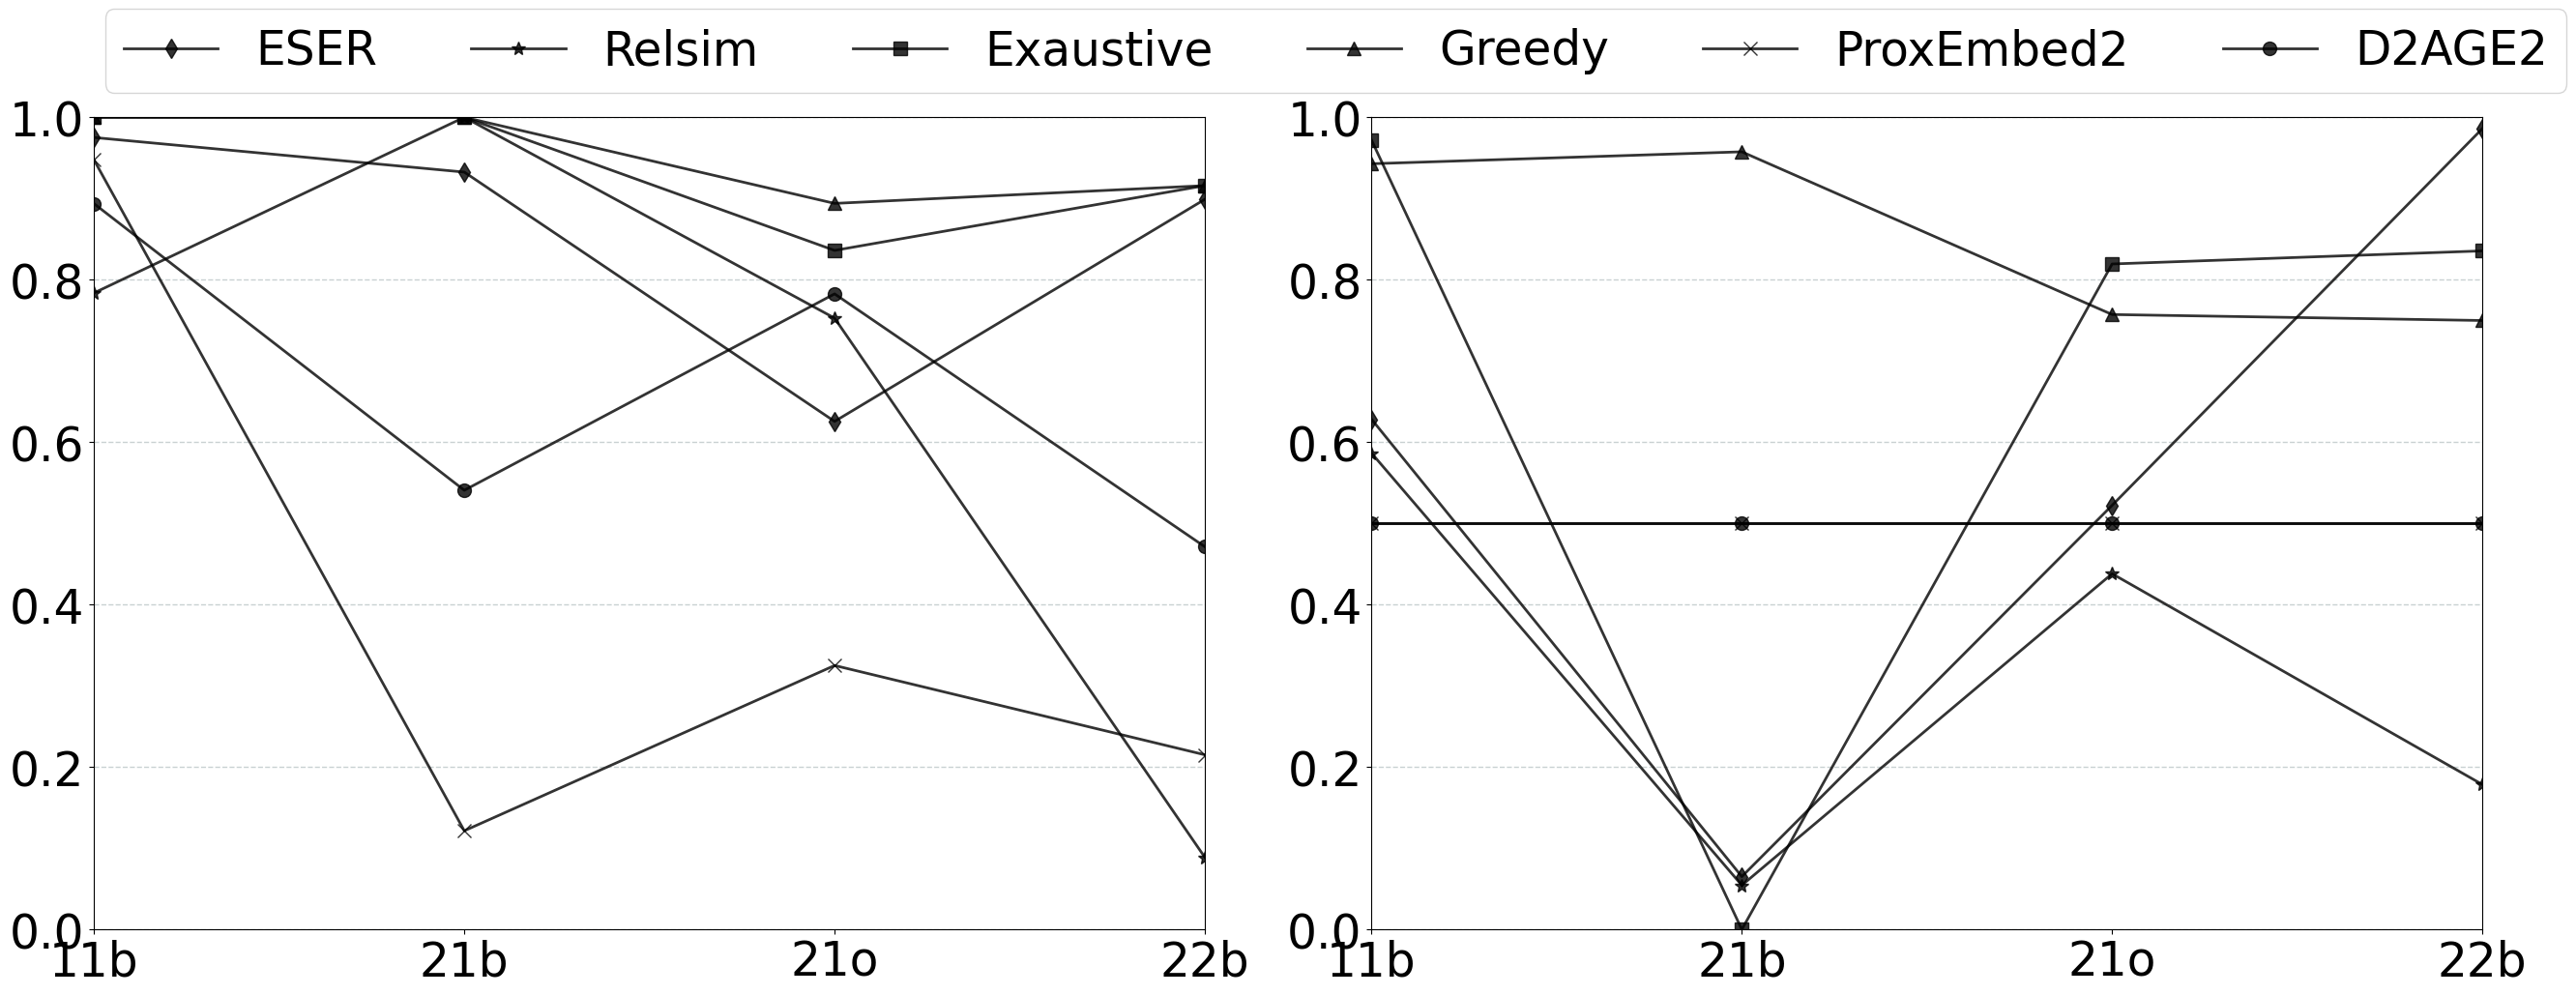

This figure's Python source:
# coding: utf-8
# author：lu yf
# [redacted]
import numpy as np
from matplotlib import pyplot as plt

plt.rc('font', family='Times New Roman')  # 设置字体字号

fontsz = 35

def autolabel(rects, Num=1, rotation1=60, NN=1):
    for rect in rects:
        height = rect.get_height()
        plt.text(rect.get_x() - 0.04 + rect.get_width() / 2., Num * height, '%s' % float(height * NN),
                 rotation=rotation1)

# 折线图
def draw_line_chart():

    plt.figure(figsize=(26,10.5))

    plt.subplot(1, 2, 1)

    # X轴，Y轴数据
    x = [1, 2, 3, 4]
    y1 = [0.9751091672977404, 0.9325064012444002, 0.6255594562139812, 0.8990115838878243]  # ESER
    y2 = [0.7837216855897099, 1.0, 0.7527205878538072, 0.08876485515623594]  # Relsim
    y3 = [1.0, 1.0, 0.8360831817002762, 0.9158409152568503]  # Exaustive
    y4 = [1.0, 1.0, 0.8939432268477328, 0.9158409152568503]  # Greedy
    y5 = [0.947467334976222, 0.12157046892101434, 0.32506758771108035, 0.21509278478125826]  # ProxEmbed2
    y6 = [0.8936379211801049, 0.5407785970730171, 0.7825839661602851, 0.471204999561076]  # D2AGE2

    # plt.plot(x, y1, 'gd-', alpha=0.8, color='lightskyblue', linewidth=2, label='ESER')  # 在当前绘图对象绘图（X轴，Y轴，蓝色虚线，线宽度）
    # plt.plot(x, y2, 'g*-', alpha=0.8, color='yellowgreen', linewidth=2, label='Relsim')
    # plt.plot(x, y3, 'gs-', alpha=0.8, color='grey', linewidth=2, label='Exaustive')
    # plt.plot(x, y4, 'g^-', alpha=0.8, color='red', linewidth=2, label='Greedy')
    # plt.plot(x, y5, 'gx-', alpha=0.8, color='purple', linewidth=2, label='ProxEmbed2')
    # plt.plot(x, y6, 'go-', alpha=0.8, color='black', linewidth=2, label='D2AGE2')

    plt.plot(x, y1, 'gd-', alpha=0.8, linewidth=2, label='ESER', color='black', ms=10)
    plt.plot(x, y2, 'g*-', alpha=0.8, linewidth=2, label='Relsim', color='black', ms=10)
    plt.plot(x, y3, 'gs-', alpha=0.8, linewidth=2, label='Exaustive', color='black', ms=10)
    plt.plot(x, y4, 'g^-', alpha=0.8, linewidth=2, label='Greedy', color='black', ms=10)
    plt.plot(x, y5, 'gx-', alpha=0.8, linewidth=2, label='ProxEmbed2', color='black', ms=10)
    plt.plot(x, y6, 'go-', alpha=0.8, linewidth=2, label='D2AGE2', color='black', ms=10)

    plt.xlim(1, 4)
    # plt.ylim(0.6,0.9)
    plt.ylim(0, 1)
    plt.yticks(fontsize=fontsz)
    plt.xticks([1, 2, 3, 4], [r'11b', r'21b', r'21o', r'22b'], fontsize=fontsz)
    # plt.ylabel("NDCG@10 on DBpedia", fontsize=fontsz)
    # plt.xlabel("DBpedia DataSets", fontsize=fontsz)
    plt.grid(color='#95a5a6', linestyle='--', linewidth=1, axis='y', alpha=0.5)
    #plt.legend(fontsize=25, ncol=6, loc=(0.12, 1.04))
    plt.legend(ncol=6, loc=(0.01,1.03), fontsize=fontsz)

    plt.subplot(1, 2, 2)

    # X轴，Y轴数据
    x = [1, 2, 3, 4]
    y1 = [0.6282599426326987, 0.06514158083418359, 0.5222178826221934, 0.9861137556126445]  # ESER
    y2 = [0.5864973849349379, 0.054467574074231626, 0.4380314270875787, 0.1784783709018772]  # Relsim
    y3 = [0.9718342412090308, 0.0, 0.8193871392755444, 0.8354982219885247]  # Exaustive
    y4 = [0.9427707232422382, 0.9575073986183329, 0.7571344764627659, 0.7497816654045188]  # Greedy
    y5 = [0.5, 0.5, 0.5, 0.5]  # ProxEmbed2
    y6 = [0.5, 0.5, 0.5, 0.5]  # D2AGE2

    plt.plot(x, y1, 'gd-', alpha=0.8, linewidth=2, label='ESER', color='black', ms=10)
    plt.plot(x, y2, 'g*-', alpha=0.8, linewidth=2, label='Relsim', color='black', ms=10)
    plt.plot(x, y3, 'gs-', alpha=0.8, linewidth=2, label='Exaustive', color='black', ms=10)
    plt.plot(x, y4, 'g^-', alpha=0.8, linewidth=2, label='Greedy', color='black', ms=10)
    plt.plot(x, y5, 'gx-', alpha=0.8, linewidth=2, label='ProxEmbed2', color='black', ms=10)
    plt.plot(x, y6, 'go-', alpha=0.8, linewidth=2, label='D2AGE2', color='black', ms=10)

    plt.xlim(1, 4)
    # plt.ylim(0.6,0.9)
    plt.ylim(0, 1)
    plt.yticks(fontsize=fontsz)
    # plt.xlabel("YAGO DataSets", fontsize=30)
    plt.xticks([1, 2, 3, 4], [r'11b', r'21b', r'21o', r'22b'], fontsize=fontsz)
    # plt.ylabel("NDCG@10 on YAGO", fontsize=fontsz)
    plt.grid(color='#95a5a6', linestyle='--', linewidth=1, axis='y', alpha=0.5)

    plt.subplots_adjust(left=0.03,right=0.98,wspace=0.15,hspace=0.15,bottom=0.08,top=0.88)
    # plt.show()  # 显示图
    plt.savefig('C:\\Users\\<user>\\Desktop\\linechart.pdf')

draw_line_chart()
